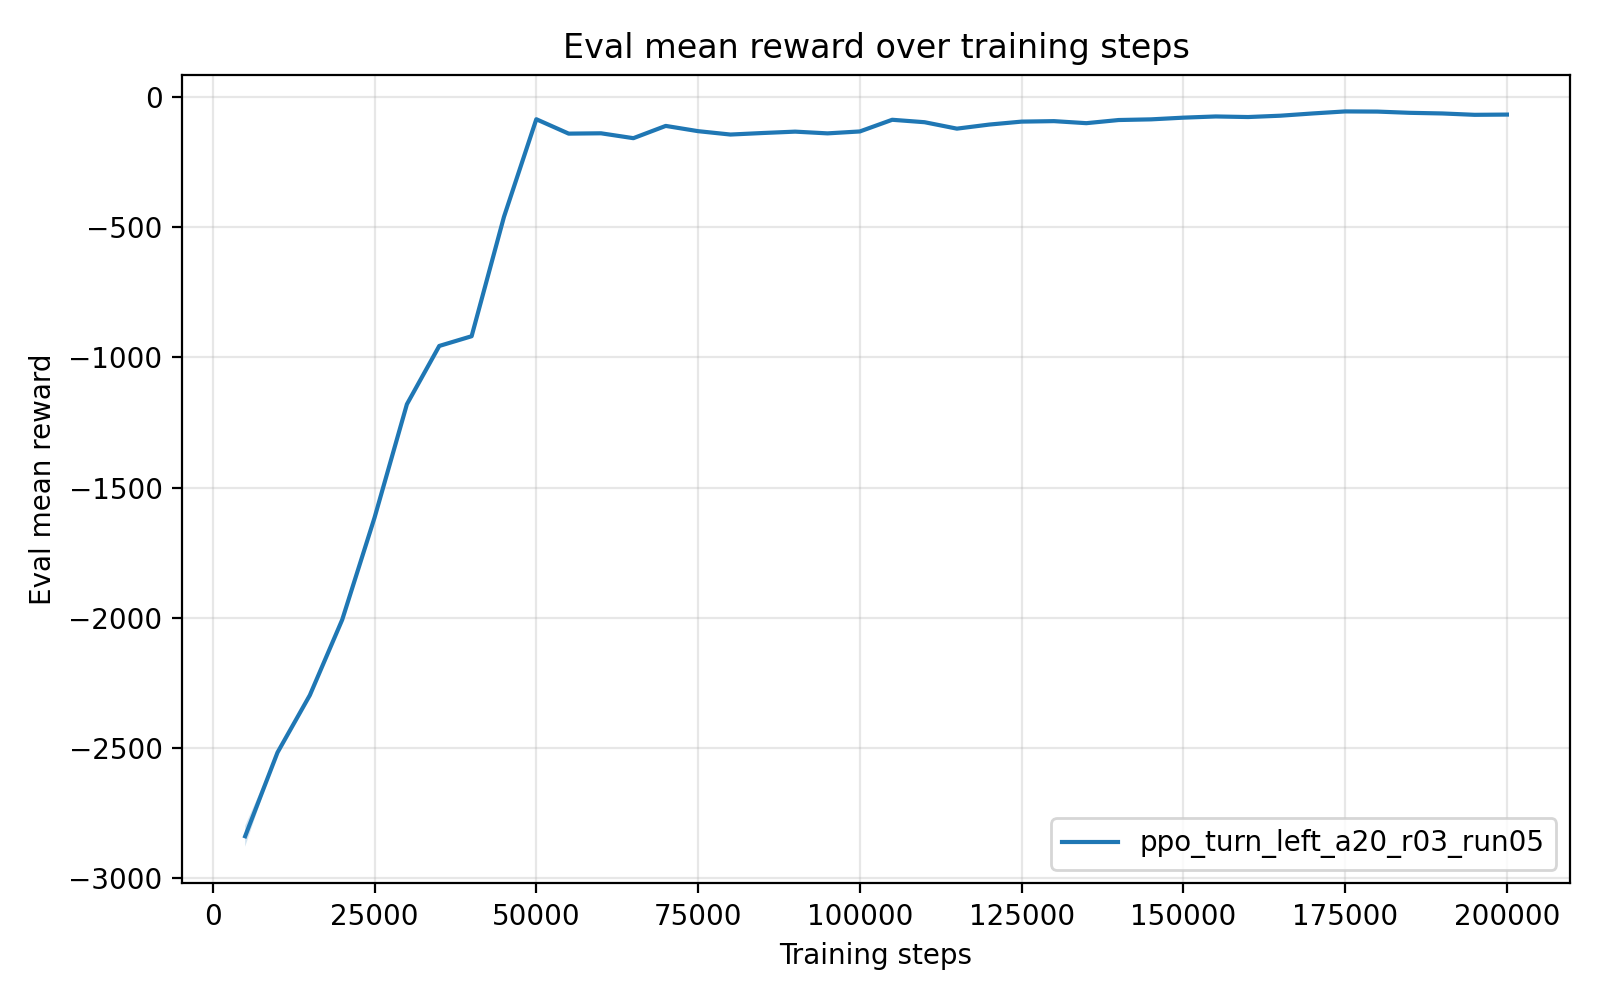

Data behind this chart, as committed beside it:
timesteps, mean_reward, std_reward, min_reward, max_reward
5.000000000000000000e+03, -2.839118894400000045e+03, 4.006059320000004220e+01, -2.859149190999999973e+03, -2.758997707999999875e+03
1.000000000000000000e+04, -2.517486386999999922e+03, 0.000000000000000000e+00, -2.517486386999999922e+03, -2.517486386999999922e+03
1.500000000000000000e+04, -2.297290719999999965e+03, 0.000000000000000000e+00, -2.297290719999999965e+03, -2.297290719999999965e+03
2.000000000000000000e+04, -2.007561441000000286e+03, 2.273736754432320595e-13, -2.007561441000000059e+03, -2.007561441000000059e+03
2.500000000000000000e+04, -1.615241185999999971e+03, 0.000000000000000000e+00, -1.615241185999999971e+03, -1.615241185999999971e+03
3.000000000000000000e+04, -1.179784345999999914e+03, 0.000000000000000000e+00, -1.179784345999999914e+03, -1.179784345999999914e+03
3.500000000000000000e+04, -9.559660630000000765e+02, 1.136868377216160297e-13, -9.559660629999999628e+02, -9.559660629999999628e+02
4.000000000000000000e+04, -9.186103129999999055e+02, 1.136868377216160297e-13, -9.186103130000000192e+02, -9.186103130000000192e+02
4.500000000000000000e+04, -4.600652559999999767e+02, 0.000000000000000000e+00, -4.600652559999999767e+02, -4.600652559999999767e+02
5.000000000000000000e+04, -8.518216200000000526e+01, 0.000000000000000000e+00, -8.518216200000000526e+01, -8.518216200000000526e+01
5.500000000000000000e+04, -1.404511310000000037e+02, 0.000000000000000000e+00, -1.404511310000000037e+02, -1.404511310000000037e+02
6.000000000000000000e+04, -1.391850949999999898e+02, 0.000000000000000000e+00, -1.391850949999999898e+02, -1.391850949999999898e+02
6.500000000000000000e+04, -1.579414810000000102e+02, 0.000000000000000000e+00, -1.579414810000000102e+02, -1.579414810000000102e+02
7.000000000000000000e+04, -1.108073740000000100e+02, 1.421085471520200372e-14, -1.108073739999999958e+02, -1.108073739999999958e+02
7.500000000000000000e+04, -1.309928969999999993e+02, 0.000000000000000000e+00, -1.309928969999999993e+02, -1.309928969999999993e+02
8.000000000000000000e+04, -1.439722700000000088e+02, 0.000000000000000000e+00, -1.439722700000000088e+02, -1.439722700000000088e+02
8.500000000000000000e+04, -1.380720670000000041e+02, 0.000000000000000000e+00, -1.380720670000000041e+02, -1.380720670000000041e+02
9.000000000000000000e+04, -1.328121030000000076e+02, 0.000000000000000000e+00, -1.328121030000000076e+02, -1.328121030000000076e+02
9.500000000000000000e+04, -1.394780470000000037e+02, 0.000000000000000000e+00, -1.394780470000000037e+02, -1.394780470000000037e+02
1.000000000000000000e+05, -1.321055609999999945e+02, 0.000000000000000000e+00, -1.321055609999999945e+02, -1.321055609999999945e+02
1.050000000000000000e+05, -8.725936500000000251e+01, 0.000000000000000000e+00, -8.725936500000000251e+01, -8.725936500000000251e+01
1.100000000000000000e+05, -9.662076199999999915e+01, 0.000000000000000000e+00, -9.662076199999999915e+01, -9.662076199999999915e+01
1.150000000000000000e+05, -1.213103640000000070e+02, 0.000000000000000000e+00, -1.213103640000000070e+02, -1.213103640000000070e+02
1.200000000000000000e+05, -1.056595540000000000e+02, 0.000000000000000000e+00, -1.056595540000000000e+02, -1.056595540000000000e+02
1.250000000000000000e+05, -9.431802899999999568e+01, 0.000000000000000000e+00, -9.431802899999999568e+01, -9.431802899999999568e+01
1.300000000000000000e+05, -9.249012500000000614e+01, 0.000000000000000000e+00, -9.249012500000000614e+01, -9.249012500000000614e+01
1.350000000000000000e+05, -1.003060440000000000e+02, 0.000000000000000000e+00, -1.003060440000000000e+02, -1.003060440000000000e+02
1.400000000000000000e+05, -8.820661099999999522e+01, 0.000000000000000000e+00, -8.820661099999999522e+01, -8.820661099999999522e+01
1.450000000000000000e+05, -8.565009100000000331e+01, 0.000000000000000000e+00, -8.565009100000000331e+01, -8.565009100000000331e+01
1.500000000000000000e+05, -7.910443200000000274e+01, 0.000000000000000000e+00, -7.910443200000000274e+01, -7.910443200000000274e+01
1.550000000000000000e+05, -7.452007799999999804e+01, 0.000000000000000000e+00, -7.452007799999999804e+01, -7.452007799999999804e+01
1.600000000000000000e+05, -7.673666000000000054e+01, 0.000000000000000000e+00, -7.673666000000000054e+01, -7.673666000000000054e+01
1.650000000000000000e+05, -7.160284799999999450e+01, 0.000000000000000000e+00, -7.160284799999999450e+01, -7.160284799999999450e+01
1.700000000000000000e+05, -6.293558600000000069e+01, 0.000000000000000000e+00, -6.293558600000000069e+01, -6.293558600000000069e+01
1.750000000000000000e+05, -5.519484700000000288e+01, 0.000000000000000000e+00, -5.519484700000000288e+01, -5.519484700000000288e+01
1.800000000000000000e+05, -5.582976200000000233e+01, 0.000000000000000000e+00, -5.582976200000000233e+01, -5.582976200000000233e+01
1.850000000000000000e+05, -6.055200499999999408e+01, 7.105427357601001859e-15, -6.055200500000000119e+01, -6.055200500000000119e+01
1.900000000000000000e+05, -6.297674099999998987e+01, 7.105427357601001859e-15, -6.297674099999999697e+01, -6.297674099999999697e+01
1.950000000000000000e+05, -6.822283799999999587e+01, 0.000000000000000000e+00, -6.822283799999999587e+01, -6.822283799999999587e+01
2.000000000000000000e+05, -6.729390700000000436e+01, 0.000000000000000000e+00, -6.729390700000000436e+01, -6.729390700000000436e+01
